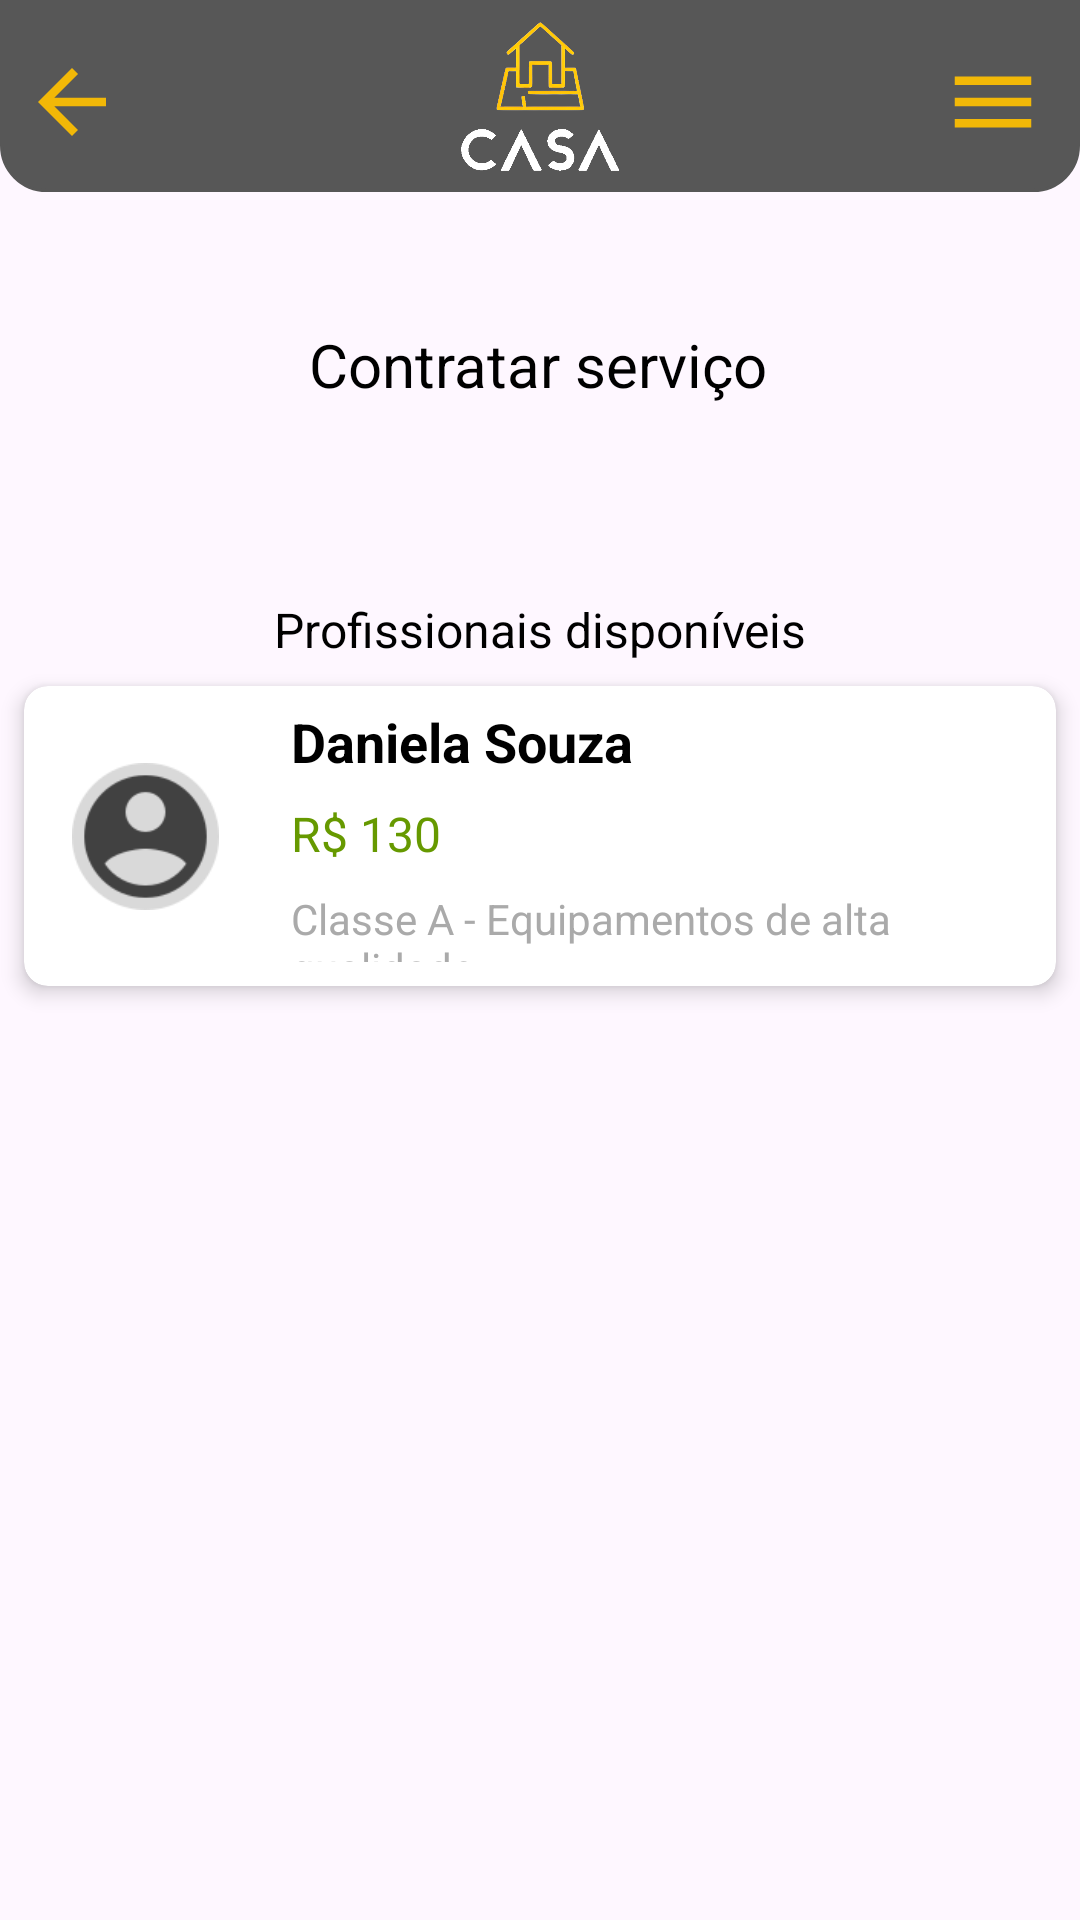

Reconstruct the res/layout file that produces this screen, plus the resources it refers to.
<!-- AndroidManifest.xml: application theme Theme.CasaEmOrdem -->
<!-- res/layout/activity_selecao_profissional.xml -->
<?xml version="1.0" encoding="utf-8"?>
<androidx.constraintlayout.widget.ConstraintLayout xmlns:android="http://schemas.android.com/apk/res/android"
    xmlns:app="http://schemas.android.com/apk/res-auto"
    xmlns:tools="http://schemas.android.com/tools"
    android:id="@+id/main"
    android:layout_width="match_parent"
    android:layout_height="match_parent"
    tools:context=".SelecaoProfissionalActivity">

    <include
        android:id="@+id/include"
        layout="@layout/toolbar"
        android:layout_width="match_parent"
        android:layout_height="wrap_content" />

    
    <TextView
        android:id="@+id/txtContratarServico2"
        android:layout_width="wrap_content"
        android:layout_height="wrap_content"
        android:layout_marginTop="44dp"
        android:layout_marginBottom="32dp"
        android:text="Contratar serviço"
        android:textColor="@color/black"
        android:textSize="20sp"
        app:layout_constraintBottom_toTopOf="@+id/txtProfissionalDisponivel"
        app:layout_constraintEnd_toEndOf="parent"
        app:layout_constraintHorizontal_bias="0.498"
        app:layout_constraintStart_toStartOf="parent"
        app:layout_constraintTop_toBottomOf="@id/include" />

    <TextView
        android:id="@+id/txtProfissionalDisponivel"
        android:layout_width="wrap_content"
        android:layout_height="wrap_content"
        android:layout_marginTop="32dp"
        android:layout_marginBottom="8dp"
        android:text="Profissionais disponíveis"
        android:textColor="@color/black"
        android:textSize="16sp"
        app:layout_constraintBottom_toTopOf="@+id/conteiner_profissional"
        app:layout_constraintEnd_toEndOf="parent"
        app:layout_constraintStart_toStartOf="parent"
        app:layout_constraintTop_toBottomOf="@id/txtContratarServico2" />

    <androidx.cardview.widget.CardView
        android:id="@+id/conteiner_profissional"
        android:layout_width="match_parent"
        android:layout_height="wrap_content"
        android:layout_margin="8dp"
        android:layout_marginTop="16dp"
        android:clickable="true"
        android:foreground="?attr/selectableItemBackground"
        android:padding="8dp"
        app:cardCornerRadius="8dp"
        app:cardElevation="4dp"
        app:layout_constraintEnd_toEndOf="parent"
        app:layout_constraintHorizontal_bias="0.625"
        app:layout_constraintStart_toStartOf="parent"
        app:layout_constraintTop_toBottomOf="@id/txtProfissionalDisponivel">

        <androidx.constraintlayout.widget.ConstraintLayout
            android:layout_width="match_parent"
            android:layout_height="100dp"
            android:background="@drawable/sombra_topo_base"
            android:padding="8dp">

            <ImageView
                android:id="@+id/icone_perfil"
                android:layout_width="65dp"
                android:layout_height="65dp"
                android:layout_marginEnd="8dp"
                android:contentDescription="Ícone de pessoa"
                android:padding="8dp"
                android:src="@drawable/fotodeperfil_generica2"
                app:layout_constraintBottom_toBottomOf="parent"
                app:layout_constraintEnd_toStartOf="@+id/nome"
                app:layout_constraintStart_toStartOf="parent"
                app:layout_constraintTop_toTopOf="parent" />

            <TextView
                android:id="@+id/nome"
                android:layout_width="0dp"
                android:layout_height="wrap_content"
                android:layout_marginStart="8dp"
                android:layout_marginBottom="4dp"
                android:text="Daniela Souza"
                android:textColor="@android:color/black"
                android:textSize="18sp"
                android:textStyle="bold"
                app:layout_constraintBottom_toTopOf="@+id/valor"
                app:layout_constraintEnd_toEndOf="parent"
                app:layout_constraintStart_toEndOf="@id/icone_perfil"
                app:layout_constraintTop_toTopOf="@id/icone_perfil" />

            <TextView
                android:id="@+id/valor"
                android:layout_width="wrap_content"
                android:layout_height="wrap_content"
                android:layout_marginTop="4dp"
                android:layout_marginEnd="256dp"
                android:layout_marginBottom="4dp"
                android:text="R$ 130"
                android:textColor="@android:color/holo_green_dark"
                android:textSize="16sp"
                app:layout_constraintBottom_toTopOf="@+id/descricao"
                app:layout_constraintEnd_toEndOf="parent"
                app:layout_constraintHorizontal_bias="0.0"
                app:layout_constraintStart_toStartOf="@id/nome"
                app:layout_constraintTop_toBottomOf="@id/nome" />

            <TextView
                android:id="@+id/descricao"
                android:layout_width="0dp"
                android:layout_height="wrap_content"
                android:layout_marginTop="4dp"
                android:text="Classe A - Equipamentos de alta qualidade"
                android:textColor="@android:color/darker_gray"
                android:textSize="14sp"
                app:layout_constraintBottom_toBottomOf="parent"
                app:layout_constraintEnd_toEndOf="parent"
                app:layout_constraintStart_toStartOf="@id/nome"
                app:layout_constraintTop_toBottomOf="@id/valor" />

        </androidx.constraintlayout.widget.ConstraintLayout>

    </androidx.cardview.widget.CardView>

    <LinearLayout
        android:layout_width="match_parent"
        android:layout_height="match_parent"
        android:layout_marginTop="300dp">

        <ListView
            android:id="@+id/idListaProfissinais"
            android:layout_width="409dp"
            android:layout_height="573dp"
            android:layout_marginStart="1dp"
            android:layout_marginTop="20dp"
            android:layout_marginEnd="1dp"
            android:layout_marginBottom="1dp"
            app:layout_constraintBottom_toBottomOf="parent"
            app:layout_constraintEnd_toEndOf="parent"
            app:layout_constraintStart_toStartOf="parent"
            app:layout_constraintTop_toBottomOf="@+id/conteiner_profissional" />
    </LinearLayout>
</androidx.constraintlayout.widget.ConstraintLayout>
<!-- res/layout/toolbar.xml (included above) -->
<?xml version="1.0" encoding="utf-8"?>
<RelativeLayout xmlns:android="http://schemas.android.com/apk/res/android"
    xmlns:app="http://schemas.android.com/apk/res-auto"
    android:layout_width="match_parent"
    android:layout_height="wrap_content"
    xmlns:tools="http://schemas.android.com/tools"
    android:backgroundTint="@color/cinzaPadrao"
    android:background="@drawable/inferior_arredondada"
    android:padding="7dp"
    tools:context=".backToolbar">

    <ImageView
        android:id="@+id/icone_voltar"
        android:layout_width="wrap_content"
        android:layout_height="wrap_content"
        android:layout_marginTop="10dp"
        android:src="@drawable/baseline_arrow_back_24"
        android:onClick="RetornarPaginaInicial"/>

    <ImageView
        android:id="@+id/icone_logo"
        android:layout_width="70dp"
        android:layout_height="50dp"
        android:layout_centerHorizontal="true"
        app:srcCompat="@drawable/casa_em_ordem_logo_photoroom_branco_superior"
        android:onClick="RetornarPaginaInicial"/>

    <ImageView
        android:id="@+id/icone_menu"
        android:layout_width="wrap_content"
        android:layout_height="wrap_content"
        android:layout_alignParentEnd="true"
        android:layout_marginTop="10dp"
        android:layout_marginEnd="5dp"
        android:src="@drawable/baseline_menu_24" />


</RelativeLayout>
<!-- resources referenced by this layout -->
<resources>
  <color name="black">#FF000000</color>
  <color name="cinzaPadrao">#575757</color>
  <!-- drawable baseline_arrow_back_24 (drawable) -->
  <vector xmlns:android="http://schemas.android.com/apk/res/android" android:autoMirrored="true" android:height="34dp" android:tint="#F2B807" android:viewportHeight="24" android:viewportWidth="24" android:width="34dp">
        
      <path android:fillColor="@android:color/white" android:pathData="M20,11H7.83l5.59,-5.59L12,4l-8,8 8,8 1.41,-1.41L7.83,13H20v-2z"/>
      
  </vector>
  <!-- drawable baseline_menu_24 (drawable) -->
  <vector xmlns:android="http://schemas.android.com/apk/res/android" android:height="34dp" android:tint="#F2B807" android:viewportHeight="24" android:viewportWidth="24" android:width="34dp">
        
      <path android:fillColor="@android:color/white" android:pathData="M3,18h18v-2L3,16v2zM3,13h18v-2L3,11v2zM3,6v2h18L21,6L3,6z"/>
      
  </vector>
  <!-- drawable casa_em_ordem_logo_photoroom_branco_superior: png bitmap (drawable, 57701 bytes) -->
  <!-- drawable fotodeperfil_generica2: png bitmap (drawable, 2991 bytes) -->
  <!-- drawable inferior_arredondada (drawable) -->
  <?xml version="1.0" encoding="utf-8"?>
  <shape xmlns:android="http://schemas.android.com/apk/res/android">
      <solid android:color="#DEDEDE"/>
  
      <corners
          android:topLeftRadius="0dp"
          android:topRightRadius="0dp"
          android:bottomLeftRadius="15dp"
          android:bottomRightRadius="15dp"
          />
  
      <stroke
          android:width="1dp"/>
  </shape>
  <!-- drawable sombra_topo_base (drawable) -->
  <?xml version="1.0" encoding="utf-8"?>
  <selector xmlns:android="http://schemas.android.com/apk/res/android">
      <layer-list xmlns:android="http://schemas.android.com/apk/res/android">
          
          <item android:top="0dp">
              <shape android:shape="rectangle">
                  <gradient
                      android:startColor="#40000000"
                      android:endColor="@android:color/transparent"
                      android:angle="90"
                      />  
              </shape>
          </item>
  
          
          <item android:top="8dp" android:bottom="8dp">
              <shape android:shape="rectangle">
                  <solid android:color="@android:color/white" />
              </shape>
          </item>
  
          
          <item android:gravity="bottom">
              <shape android:shape="rectangle">
                  <gradient
                      android:startColor="@android:color/transparent"
                      android:endColor="#40000000"
                      android:angle="90" />
              </shape>
          </item>
      </layer-list>
  
  </selector>
  <style name="Theme.CasaEmOrdem" parent="Base.Theme.CasaEmOrdem" />
  <style name="Base.Theme.CasaEmOrdem" parent="Theme.Material3.DayNight.NoActionBar">
          <item name="android:statusBarColor">@color/cinzaPadrao</item>
          
          
      </style>
</resources>
